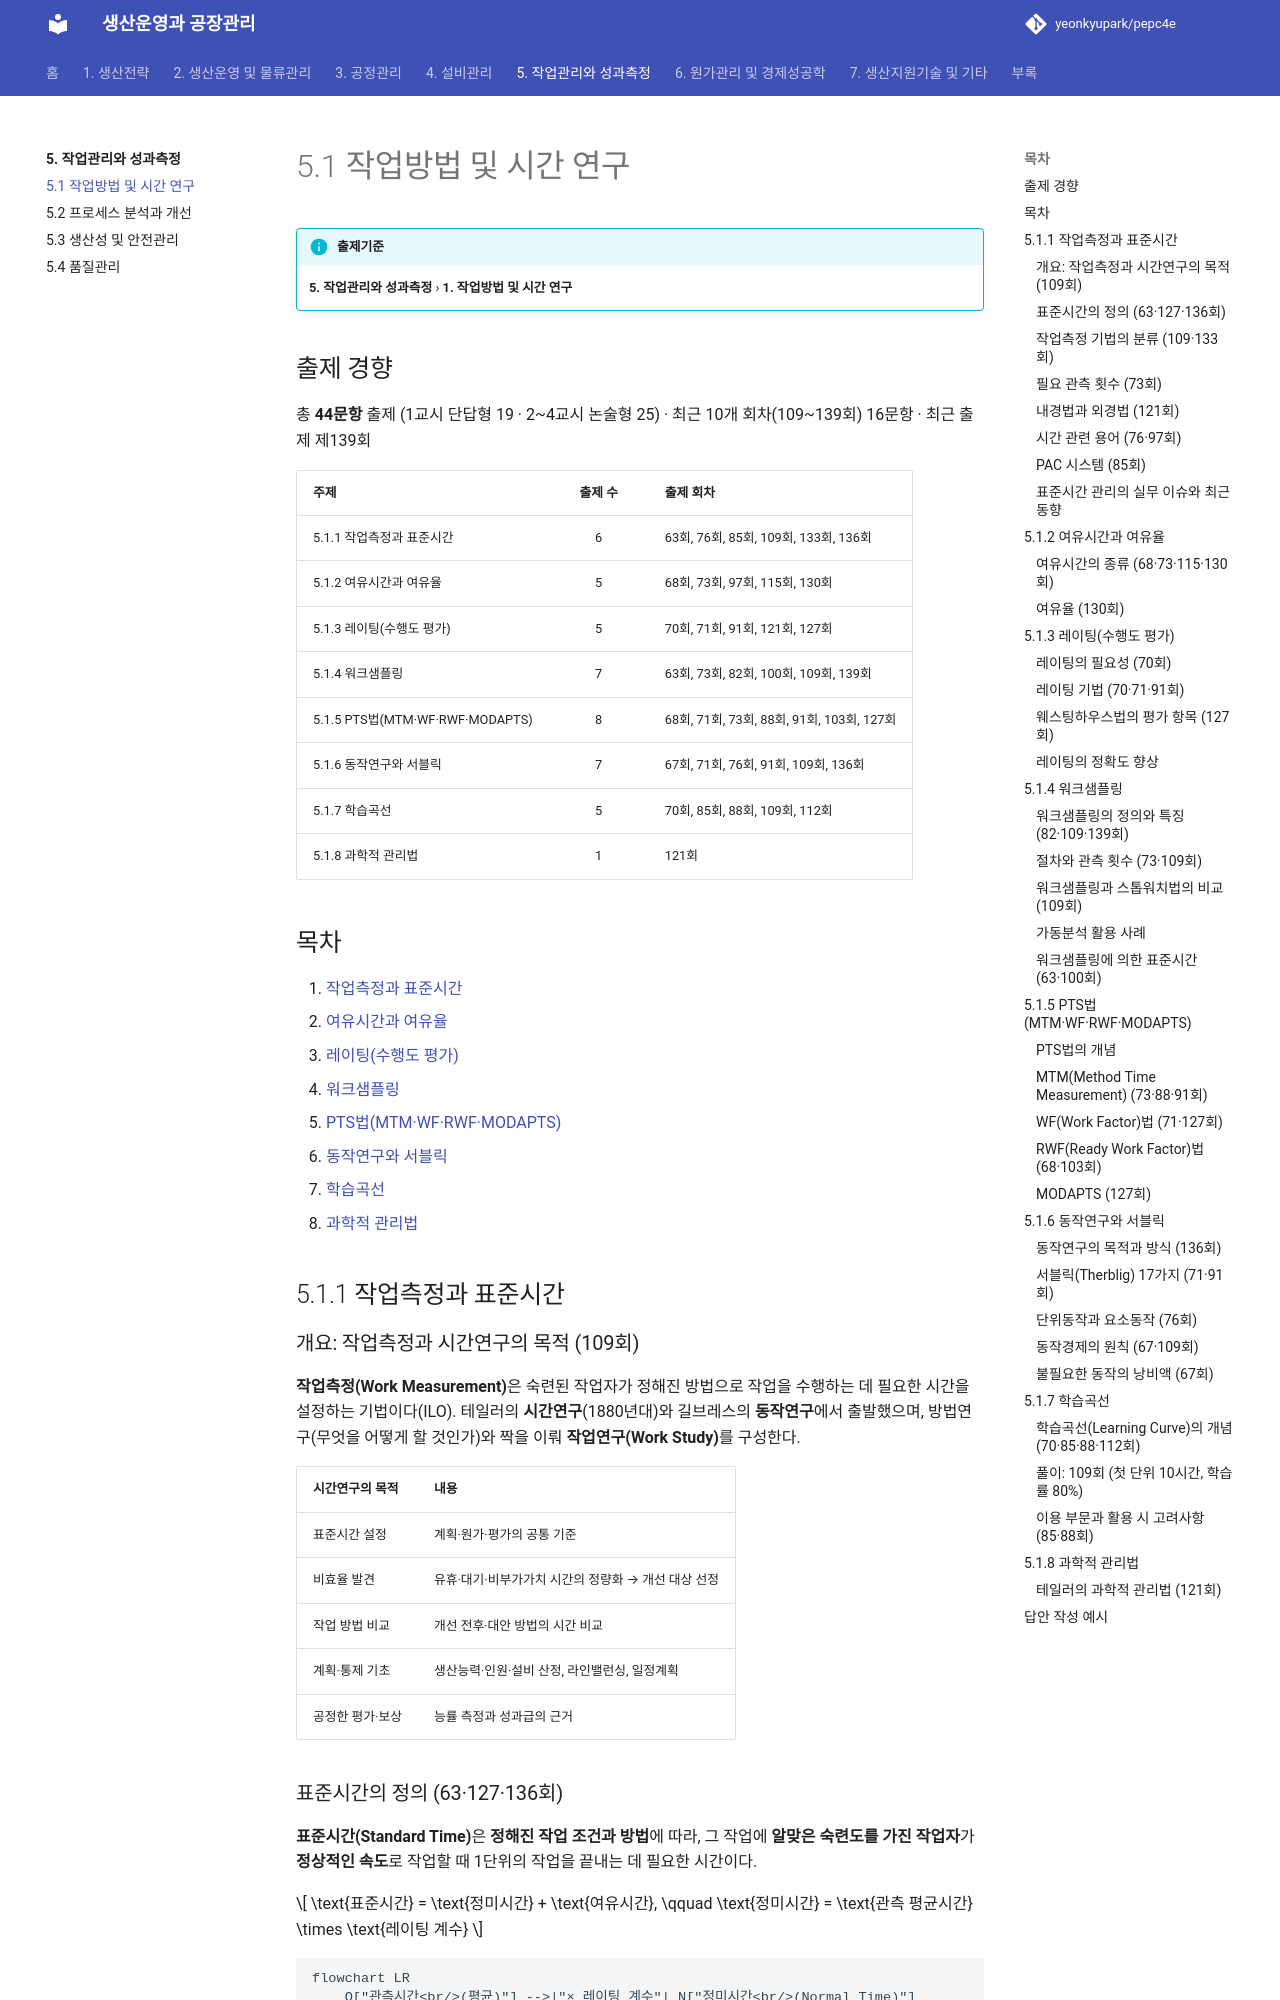

repository: yeonkyupark/pepc4e · page: 05-work-measurement/01-method-time-study/index.html · generator: mkdocs

# 5.1 작업방법 및 시간 연구

!!! info "출제기준"
    **5. 작업관리와 성과측정** › **1. 작업방법 및 시간 연구**

## 출제 경향

총 **44문항** 출제 (1교시 단답형 19 · 2~4교시 논술형 25) · 최근 10개 회차(109~139회) 16문항 · 최근 출제 제139회

| 주제 | 출제 수 | 출제 회차 |
|---|:-:|---|
| 5.1.1 작업측정과 표준시간 | 6 | 63회, 76회, 85회, 109회, 133회, 136회 |
| 5.1.2 여유시간과 여유율 | 5 | 68회, 73회, 97회, 115회, 130회 |
| 5.1.3 레이팅(수행도 평가) | 5 | 70회, 71회, 91회, 121회, 127회 |
| 5.1.4 워크샘플링 | 7 | 63회, 73회, 82회, 100회, 109회, 139회 |
| 5.1.5 PTS법(MTM·WF·RWF·MODAPTS) | 8 | 68회, 71회, 73회, 88회, 91회, 103회, 127회 |
| 5.1.6 동작연구와 서블릭 | 7 | 67회, 71회, 76회, 91회, 109회, 136회 |
| 5.1.7 학습곡선 | 5 | 70회, 85회, 88회, 109회, 112회 |
| 5.1.8 과학적 관리법 | 1 | 121회 |

## 목차

1. [작업측정과 표준시간](#t51-1)
2. [여유시간과 여유율](#t51-2)
3. [레이팅(수행도 평가)](#t51-3)
4. [워크샘플링](#t51-4)
5. [PTS법(MTM·WF·RWF·MODAPTS)](#t51-5)
6. [동작연구와 서블릭](#t51-6)
7. [학습곡선](#t51-7)
8. [과학적 관리법](#t51-8)

## 5.1.1 작업측정과 표준시간 {#t51-1}

### 개요: 작업측정과 시간연구의 목적 (109회)

**작업측정(Work Measurement)**은 숙련된 작업자가 정해진 방법으로 작업을 수행하는 데 필요한 시간을 설정하는 기법이다(ILO). 테일러의 **시간연구**(1880년대)와 길브레스의 **동작연구**에서 출발했으며, 방법연구(무엇을 어떻게 할 것인가)와 짝을 이뤄 **작업연구(Work Study)**를 구성한다.

| 시간연구의 목적 | 내용 |
|---|---|
| 표준시간 설정 | 계획·원가·평가의 공통 기준 |
| 비효율 발견 | 유휴·대기·비부가가치 시간의 정량화 → 개선 대상 선정 |
| 작업 방법 비교 | 개선 전후·대안 방법의 시간 비교 |
| 계획·통제 기초 | 생산능력·인원·설비 산정, 라인밸런싱, 일정계획 |
| 공정한 평가·보상 | 능률 측정과 성과급의 근거 |

### 표준시간의 정의 (63·127·136회)

**표준시간(Standard Time)**은 **정해진 작업 조건과 방법**에 따라, 그 작업에 **알맞은 숙련도를 가진 작업자**가 **정상적인 속도**로 작업할 때 1단위의 작업을 끝내는 데 필요한 시간이다.

\[
\text{표준시간} = \text{정미시간} + \text{여유시간}, \qquad \text{정미시간} = \text{관측 평균시간} \times \text{레이팅 계수}
\]

```mermaid
flowchart LR
    O["관측시간<br/>(평균)"] -->|"× 레이팅 계수"| N["정미시간<br/>(Normal Time)"]
    N -->|"+ 여유시간<br/>(일반·특수여유)"| S["표준시간<br/>(Standard Time)"]
```

**표준시간 측정의 작업 조건 7가지 (127회)**: ① 작업 방법 ② 설비·치공구 ③ 재료(자재) ④ 작업 환경(조명·온도·소음) ⑤ 작업자의 숙련도·적성 ⑥ 작업 속도(정상 페이스) ⑦ 품질 기준

**구비 조건 (127회)**: ① **정확성**: 객관적이고 과학적으로 측정 ② **공정성**: 작업자와 관리자 모두 납득 ③ **달성 가능성**: 정상적인 작업자가 무리 없이 달성(일관성·재현성 포함)

**활용 용도 (136회)**: 생산계획·일정계획, 필요 인원·설비 산정, 라인밸런싱, 원가 계산·견적, 작업 능률 평가와 성과급, 작업 개선 효과 측정
